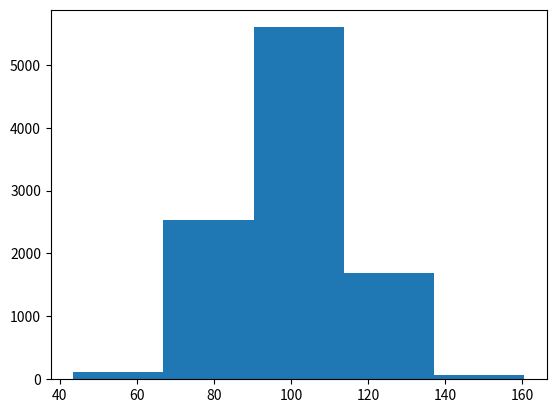

This figure's Python source: (Note: this script raises an exception after producing the figure.)
import matplotlib.pyplot as plt
import numpy as np

# Fixing random state for reproducibility
np.random.seed(19680801)
#The seed() method is used to initialize the random number generator.
# The random number generator needs a number to start with (a seed value),
# to be able to generate a random number. By default the random number generator uses the current system time.

mu, sigma = 100, 15
x = mu + sigma * np.random.randn(10000)#will generate an array of random 10000 values
print(x)

# the histogram of the data
# n, bins, patches = plt.hist(x, 50, normed=1, facecolor='g', alpha=0.75)
n, bins, patches = plt.hist(x, 5, normed=1) #bins = number of bars,
#The last return value of hist is a list of patches, which corresponds to the rectangles with their properties
#Rectangle(xy=(0.676583, 0), width=0.735046, height=1694, angle=0)
#n decides the height of the histogram

#n: is the number of counts in each bin of the histogram
#bins: is the left hand edge of each bin
#patches: is the individual patches used to create the histogram, e.g a collection of rectangles
#The patches can be used to change the properties of individual bars as in these examples.
print(n,bins,patches)
plt.xlabel('Smarts')
plt.ylabel('Probability')
plt.title('Histogram of IQ')
plt.text(60, .025, r'$\mu=100,\ \sigma=15$')
plt.axis([40, 160, 0, 0.05])#axis([xmin, xmax, ymin, ymax])
plt.grid(True)
plt.show()

#If you use the same seed to initialize, then the random output will remain the same.